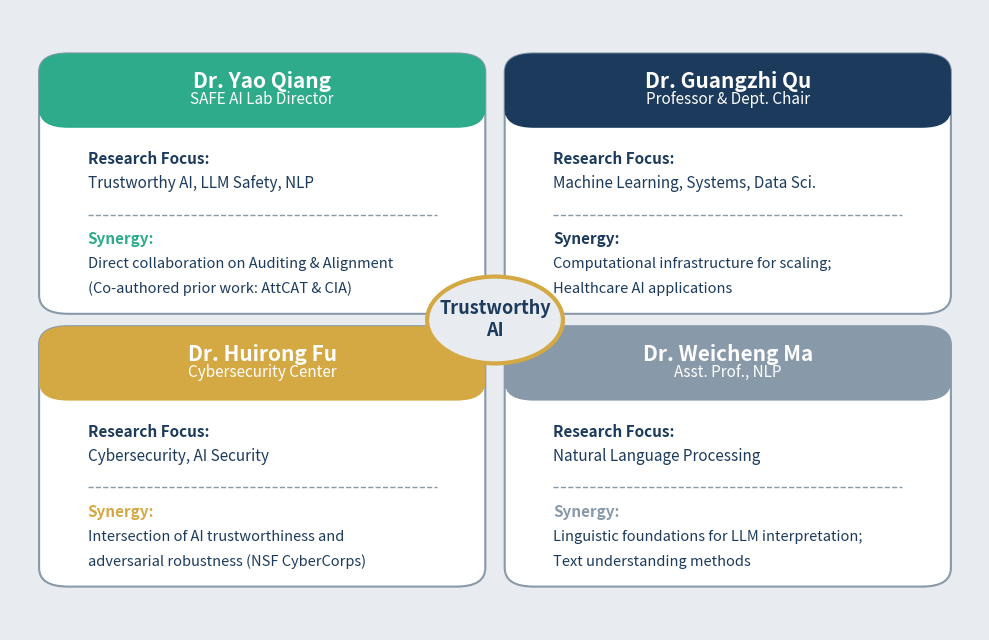

Write the Python code that produced this figure. (Note: this script raises an exception after producing the figure.)
import matplotlib
matplotlib.use('Agg')
import matplotlib.pyplot as plt
import matplotlib.patches as patches

# ──────────────────────────────────────────────
# COLOR PALETTE
# ──────────────────────────────────────────────
BG_COLOR   = '#E8ECF1'
NAVY       = '#1B3A5C'
TEAL       = '#2EAB8B'
GOLD       = '#D4A843'
WHITE      = '#FFFFFF'
GRAY       = '#8899AA'

# ──────────────────────────────────────────────
# FIGURE SETUP
# ──────────────────────────────────────────────
fig, ax = plt.subplots(figsize=(10, 6.5))
fig.patch.set_facecolor(BG_COLOR)
ax.set_facecolor(BG_COLOR)
ax.set_xlim(0, 1)
ax.set_ylim(0, 1)
ax.axis('off')

def draw_collab_card(x, y, name, title, research, synergy, accent_color):
    width, height = 0.42, 0.38
    margin = 0.03
    top = y + height / 2
    bot = y - height / 2

    # Main Card Background
    card = patches.FancyBboxPatch((x - width/2, bot), width, height,
                                 boxstyle="round,pad=0.02,rounding_size=0.03",
                                 linewidth=1.5, edgecolor=GRAY, facecolor=WHITE, zorder=3)
    ax.add_patch(card)

    # Accent Header Bar (compact)
    header_h = 0.08
    header = patches.FancyBboxPatch((x - width/2, top - header_h), width, header_h,
                                 boxstyle="round,pad=0.02,rounding_size=0.03",
                                 linewidth=0, facecolor=accent_color, zorder=4)
    rect = patches.Rectangle((x - width/2 - 0.02, top - header_h), width + 0.04, 0.04,
                              facecolor=accent_color, zorder=4)
    ax.add_patch(header)
    ax.add_patch(rect)

    # Name & Title
    ax.text(x, top - 0.025, name, ha='center', va='center', color=WHITE,
            fontsize=15, fontweight='bold', zorder=5)
    ax.text(x, top - 0.055, title, ha='center', va='center', color=WHITE,
            fontsize=11, style='italic', zorder=5)

    # Research Focus
    ax.text(x - width/2 + margin, y + 0.04, "Research Focus:", ha='left', va='center',
            color=NAVY, fontsize=11, fontweight='bold', zorder=5)
    ax.text(x - width/2 + margin, y, research, ha='left', va='center',
            color=NAVY, fontsize=11, zorder=5)

    # Divider Line
    ax.plot([x - width/2 + margin, x + width/2 - margin], [y - 0.05, y - 0.05],
            color=GRAY, lw=1, ls='--', zorder=5)

    # Synergy
    ax.text(x - width/2 + margin, y - 0.09, "Synergy:", ha='left', va='center',
            color=accent_color, fontsize=11, fontweight='bold', zorder=5)

    synergy_lines = synergy.split('\n')
    for i, line in enumerate(synergy_lines):
        ax.text(x - width/2 + margin, y - 0.13 - (i * 0.04), line, ha='left', va='center',
                color=NAVY, fontsize=10.5, zorder=5)

# ──────────────────────────────────────────────
# DRAW CARDS
# ──────────────────────────────────────────────
# Top Left: Dr. Yao Qiang (Highlighting prior collaboration)
draw_collab_card(0.26, 0.72, "Dr. Yao Qiang", "SAFE AI Lab Director", 
                 "Trustworthy AI, LLM Safety, NLP", 
                 "Direct collaboration on Auditing & Alignment\n(Co-authored prior work: AttCAT & CIA)", TEAL)

# Top Right: Dr. Guangzhi Qu
draw_collab_card(0.74, 0.72, "Dr. Guangzhi Qu", "Professor & Dept. Chair", 
                 "Machine Learning, Systems, Data Sci.", 
                 "Computational infrastructure for scaling;\nHealthcare AI applications", NAVY)

# Bottom Left: Dr. Huirong Fu
draw_collab_card(0.26, 0.28, "Dr. Huirong Fu", "Cybersecurity Center", 
                 "Cybersecurity, AI Security", 
                 "Intersection of AI trustworthiness and\nadversarial robustness (NSF CyberCorps)", GOLD)

# Bottom Right: Dr. Weicheng Ma
draw_collab_card(0.74, 0.28, "Dr. Weicheng Ma", "Asst. Prof., NLP", 
                 "Natural Language Processing", 
                 "Linguistic foundations for LLM interpretation;\nText understanding methods", GRAY)

# Optional Center linking graphic
circle = patches.Circle((0.5, 0.5), 0.07, facecolor=BG_COLOR, edgecolor=GOLD, lw=3, zorder=6)
ax.add_patch(circle)
ax.text(0.5, 0.5, "Trustworthy\nAI", ha='center', va='center', color=NAVY, fontsize=13, fontweight='bold', zorder=7)

plt.tight_layout()
plt.savefig('saved/ou_faculty_collab.svg', format='svg', bbox_inches='tight', facecolor=BG_COLOR)
plt.savefig('saved/ou_faculty_collab.png', dpi=300, bbox_inches='tight', facecolor=BG_COLOR)
print("Plot saved successfully.")
